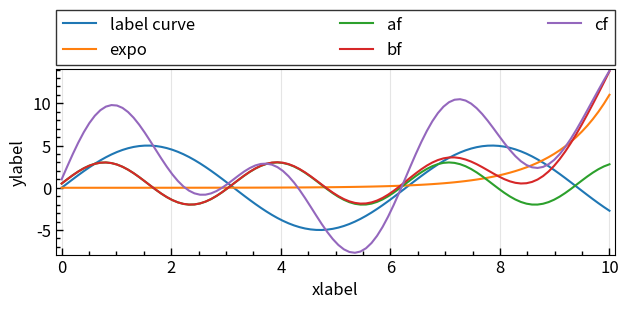

Python code for this plot: (Note: this script raises an exception after producing the figure.)
# https://pythonforthelab.com/blog/python-tip-ready-publish-matplotlib-figures/
import matplotlib
from matplotlib import ticker

matplotlib.rc("xtick", labelsize=12)
matplotlib.rc("ytick", labelsize=12)

import matplotlib.pyplot as plt
import numpy as np

xf = np.linspace(0, 10, 100)
yf = 5.0 * np.sin(xf)
zf = 0.0005 * np.exp(xf)

af = 0.5 + yf * np.cos(xf)
bf = af + zf
cf = bf + af + yf


# get desired width and height from pdf in inches
wd = 3.19423 * 2  # inches
ht = 3.19423  # inches
fig = plt.figure(figsize=(wd, ht), frameon=True, layout="tight", dpi=600)
ax = plt.subplot(1, 1, 1)
# ax.set_aspect("equal")
# ax.set_xlim(-4, 4)
# ax.set_ylim(-4, 4)
# ax.axhline(color="gray", alpha=0.4)
# ax.axvline(color="gray", alpha=0.4)
ax.grid(True)
ax.grid(axis="y")  # or x and y specificly

# ax.set_xticklabels([])
# ax.set_yticklabels([])
# ax.set_xticks([])
# ax.set_yticks([])
ax.plot(xf, yf, label="label curve")
ax.plot(xf, zf, label="expo")
ax.plot(xf, af, label="af")
ax.plot(xf, bf, label="bf")
ax.plot(xf, cf, label="cf")
ax.set_xlabel("xlabel", fontsize=12)
ax.set_ylabel("ylabel", fontsize=12)
ax.xaxis.set_minor_locator(ticker.AutoMinorLocator())
ax.yaxis.set_minor_locator(ticker.AutoMinorLocator())
ax.tick_params(axis="both", which="major", direction="in", length=5, width=1, colors="black", grid_color="gray", grid_alpha=0.2, labelsize=12)
ax.tick_params(axis="both", which="minor", direction="in", length=3, width=1, colors="black", grid_color="gray", grid_alpha=0.1, labelsize=12)
ax.legend(bbox_to_anchor=(0.0, 1.02, 1.0, 0.102), loc="lower left", ncols=3, mode="expand", borderaxespad=0.0, edgecolor="k", fancybox=False, fontsize=12)
ax.set_xmargin(0.01)
ax.set_ymargin(0.01)

plt.savefig("/home/<user>/paper_format.svg", bbox_inches="tight")



x = np.linspace(0, 10, 100)
y = np.sin(x)
fig = plt.figure()
ax = fig.add_subplot(1, 1, 1)
ax.plot(x, y, label="sin wave")
ax.legend(bbox_to_anchor=(0.0, 1.02, 1.0, 0.102), loc="lower left", ncols=2, mode="expand", borderaxespad=0.0)
plt.show()

# https://stackoverflow.com/questions/39803385/what-does-a-4-element-tuple-argument-for-bbox-to-anchor-mean-in-matplotlib
# this mean place the lower left of the legend box to location of x=0, y=1.02, with width=1.0, height=0.102